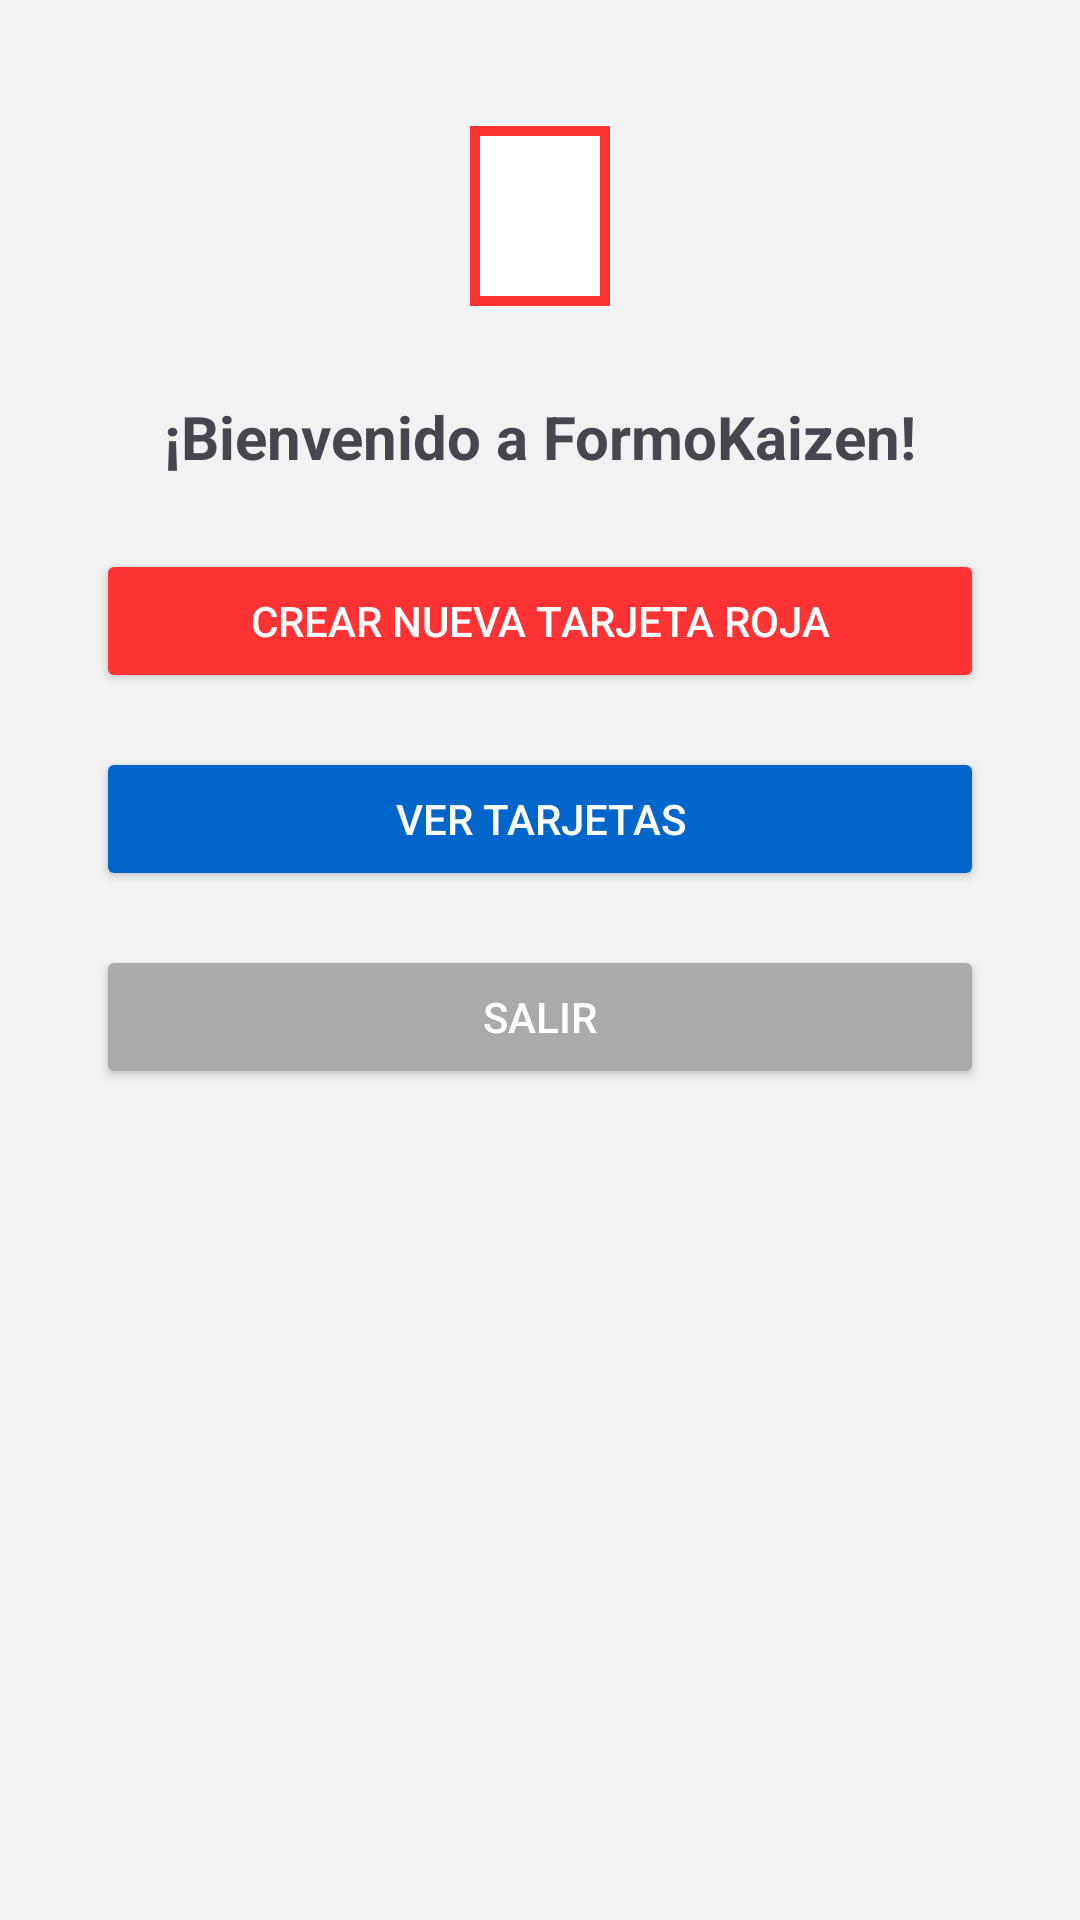

Produce the Android XML layout that renders to this screen, including the resource entries it uses.
<!-- AndroidManifest.xml: application theme Theme.FormoKaizen -->
<!-- res/layout/activity_home.xml -->
<?xml version="1.0" encoding="utf-8"?>
<LinearLayout
    xmlns:android="http://schemas.android.com/apk/res/android"
    android:orientation="vertical"
    android:background="#f2f2f2"
    android:layout_width="match_parent"
    android:layout_height="match_parent"
    android:padding="32dp">

    <ImageView
        android:id="@+id/imgLogo"
        android:layout_width="80dp"
        android:layout_height="80dp"
        android:src="@drawable/ic_tarjeta_roja"
        android:layout_gravity="center_horizontal"
        android:layout_marginBottom="20dp"/>

    <TextView
        android:id="@+id/txtWelcome"
        android:layout_width="wrap_content"
        android:layout_height="wrap_content"
        android:text="¡Bienvenido a FormoKaizen!"
        android:textSize="20sp"
        android:textStyle="bold"
        android:layout_gravity="center_horizontal"
        android:layout_marginBottom="24dp"/>

    <Button
        android:id="@+id/btnNuevaTarjeta"
        android:layout_width="match_parent"
        android:layout_height="wrap_content"
        android:text="Crear nueva Tarjeta Roja"
        android:backgroundTint="#ff3333"
        android:textColor="#fff"
        android:layout_marginBottom="18dp"/>

    <Button
        android:id="@+id/btnVerTarjetas"
        android:layout_width="match_parent"
        android:layout_height="wrap_content"
        android:text="Ver Tarjetas"
        android:backgroundTint="#0066cc"
        android:textColor="#fff"
        android:layout_marginBottom="18dp"/>

    <Button
        android:id="@+id/btnSalir"
        android:layout_width="match_parent"
        android:layout_height="wrap_content"
        android:text="Salir"
        android:backgroundTint="#AAAAAA"
        android:textColor="#fff"
        android:layout_marginBottom="10dp"/>

</LinearLayout>
<!-- resources referenced by this layout -->
<resources>
  <!-- drawable ic_tarjeta_roja (drawable) -->
  <vector xmlns:android="http://schemas.android.com/apk/res/android"
      android:width="48dp"
      android:height="48dp"
      android:viewportWidth="48"
      android:viewportHeight="48">
      <path
          android:fillColor="#ff3333"
          android:pathData="M10,6 L38,6 L38,42 L10,42 Z"/>
      <path
          android:fillColor="#fff"
          android:pathData="M12,8 L36,8 L36,40 L12,40 Z"/>
  </vector>
  <style name="Theme.FormoKaizen" parent="Base.Theme.FormoKaizen" />
  <style name="Base.Theme.FormoKaizen" parent="Theme.Material3.DayNight.NoActionBar">
          
          
      </style>
</resources>
